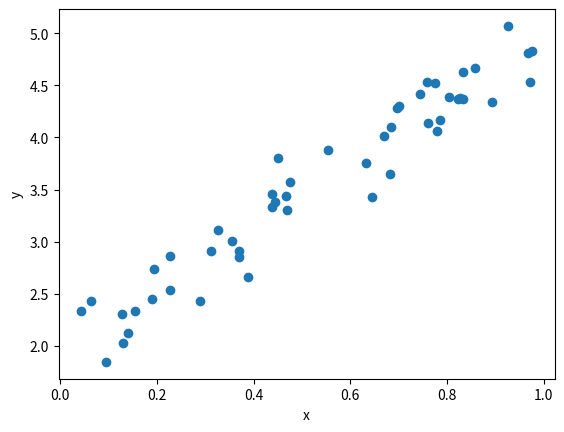
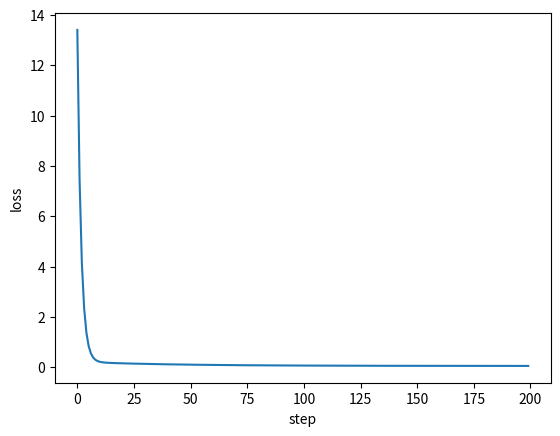

Reproduce these figures in Python, in order.
import numpy as np

a = np.array([1, 2, 3])
b = np.array([2, 4, 6])      # points the same way as a, just longer
c = np.array([3, -1, 0])     # points somewhere else

def cosine(u, v):
    return np.dot(u, v) / (np.linalg.norm(u) * np.linalg.norm(v))

print("a·b =", np.dot(a, b), " cosine =", round(cosine(a, b), 3))
print("a·c =", np.dot(a, c), " cosine =", round(cosine(a, c), 3))

import math

def dot(u, v):
    total = 0
    for i in range(len(u)):
        total += u[i] * v[i]
    return total

def length(u):
    return math.sqrt(dot(u, u))

def cosine_plain(u, v):
    return dot(u, v) / (length(u) * length(v))

print(cosine_plain([1, 2, 3], [3, -1, 0]))
assert abs(cosine_plain([1, 2, 3], [3, -1, 0]) - cosine(a, c)) < 1e-9   # same answer as NumPy

print(cosine(np.array([1, 0]), np.array([0, 1])))
print(cosine(np.array([1, 1]), np.array([2, 2])))
print(cosine(np.array([1, 0]), np.array([-1, 0])))

import matplotlib.pyplot as plt

rng = np.random.default_rng(42)
x = rng.uniform(0, 1, 50)
y = 3 * x + 2 + rng.normal(0, 0.3, 50)

plt.scatter(x, y)
plt.xlabel("x")
plt.ylabel("y")
plt.show()

def fit(lr, steps):
    w, b = 0.0, 0.0                          # start knowing nothing
    losses = []
    for _ in range(steps):
        error = w * x + b - y                # how wrong is each prediction?
        losses.append((error ** 2).mean())   # loss = average squared error
        dw = 2 * (error * x).mean()          # slope of the loss with respect to w
        db = 2 * error.mean()                # slope of the loss with respect to b
        w -= lr * dw                         # step downhill
        b -= lr * db
    return w, b, losses

w, b, losses = fit(lr=0.1, steps=200)
print(f"w = {w:.2f}, b = {b:.2f}, final loss = {losses[-1]:.3f}")
plt.plot(losses)
plt.xlabel("step")
plt.ylabel("loss")
plt.show()

# My predictions:
# 0.001 -> ?
# 0.1   -> ?
# 1.0   -> ?

for lr in [0.001, 0.1, 1.0]:
    w, b, losses = fit(lr, steps=200)
    print(f"lr={lr:<6} w={w:.3g}  b={b:.3g}  loss: start={losses[0]:.2f}  end={losses[-1]:.3g}")

def loss_at(w, b):
    return ((w * x + b - y) ** 2).mean()

w0, b0, eps = 1.0, 1.0, 1e-6
numeric = (loss_at(w0 + eps, b0) - loss_at(w0, b0)) / eps        # measured slope
analytic = 2 * ((w0 * x + b0 - y) * x).mean()                    # formula from the loop
print(numeric, analytic)
